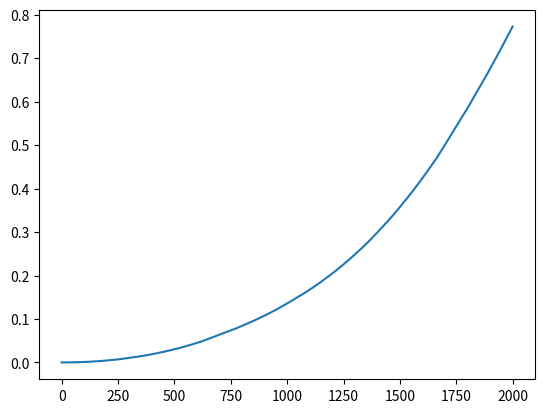

This figure's Python source:
import random
import time
import numpy as np
import matplotlib.pyplot as plt
def median(lst):
    n = len(lst)
    s = sorted(lst)
    return (s[n//2-1]/2.0+s[n//2]/2.0, s[n//2])[n % 2] if n else None

def test(tabela):
    czasyWykoania = []
    sumaDlaKroku = []
    for j in range(0, iloscTestow):
        timeStart = time.perf_counter()
        for i in range(dlugosc):
            temp = 0
            temp_list = []
            for n in range(iloscTestow):
                tempTable = []
                for x in range(i):
                    tempTable.append(tabela[x])

                #timeStart = time.perf_counter()
                ###ALGORYTM###
                tempTable.sort()
                ##############
                timeStop = time.perf_counter()
                temp_list.append(timeStop-timeStart)
            if j == 0:
                sumaDlaKroku.append(timeStop-timeStart)
                czasyWykoania.append(sumaDlaKroku[i]/(j+1))
            else:
                sumaDlaKroku[i] +=  (timeStop-timeStart)
                czasyWykoania[i] = sumaDlaKroku[i]/(j+1)
    return czasyWykoania
iloscTestow = 5
dlugosc = 2000
dolnyKres = 0
gornyKres = 2000
iloscSkokow = 2

masterTable = []

for x in range(dlugosc):
    masterTable.append(random.randint(dolnyKres, gornyKres))
testowatablica = test(masterTable)
points = np.array(testowatablica)

print(testowatablica)
print(len(testowatablica))


plt.plot(points)
plt.show()


